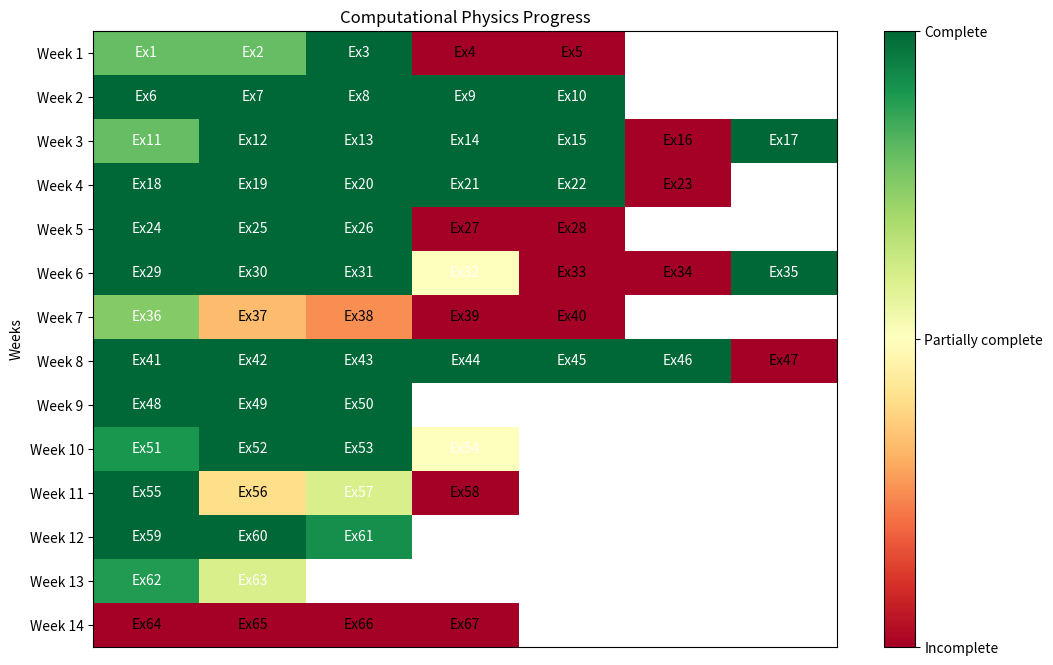

Reproduce this figure in Python.
import matplotlib.pyplot as plt
import numpy as np
from matplotlib.colors import Normalize

# Progress data (values between 0 and 1 to represent partial to full completion)
progress = [
    [0.8, 0.8, 1, 0, 0], [1, 1, 1, 1, 1], [0.8, 1, 1, 1, 1, 0, 1], 
    [1, 1, 1, 1, 1, 0], [1, 1, 1, 0, 0], [1, 1, 1, 0.5, 0, 0, 1], 
    [0.75, 0.33, 0.25, 0, 0], [1, 1, 1, 1, 1, 1, 0], [1, 1, 1], [0.9, 1, 1, 0.5],
    [1, 0.4, 0.6, 0], [1, 1, 5.5/6], [8/9, 6/10], [0,0,0,0] 
]

exercises_per_week = []
for i in range(len(progress)):
    exercises_per_week.append(len(progress[i]))

# Adjust the size of the array for plotting
max_exercises = max(exercises_per_week)
progress_array = np.full((len(exercises_per_week), max_exercises), np.nan)  # Fill with NaN to distinguish empty cells

for i, week in enumerate(progress):
    progress_array[i, :len(week)] = week

# Use a continuous colormap
cmap = plt.cm.RdYlGn  # Choose a smooth gradient colormap
norm = Normalize(vmin=0, vmax=1)

# Plotting
fig, ax = plt.subplots(figsize=(12, 8))
cax = ax.imshow(progress_array, cmap=cmap, norm=norm, aspect='auto')

# Color bar to show the progress scale
cbar = fig.colorbar(cax, ticks=[0, 0.5, 1])
cbar.ax.set_yticklabels(['Incomplete', 'Partially complete', 'Complete'])

# Remove x-axis labels
ax.set_xticks([])
ax.set_yticks(np.arange(len(exercises_per_week)))
ax.set_yticklabels([f'Week {i}' for i in range(1, len(exercises_per_week) + 1)])

# Label each cell with continuous exercise number
exercise_counter = 1
for i in range(len(exercises_per_week)):
    for j in range(exercises_per_week[i]):
        if not np.isnan(progress_array[i, j]):
            ax.text(j, i, f'Ex{exercise_counter}', ha='center', va='center', 
                    color='white' if progress_array[i, j] >= 0.5 else 'black')
            exercise_counter += 1

plt.title('Computational Physics Progress')
plt.ylabel('Weeks')

plt.show()

